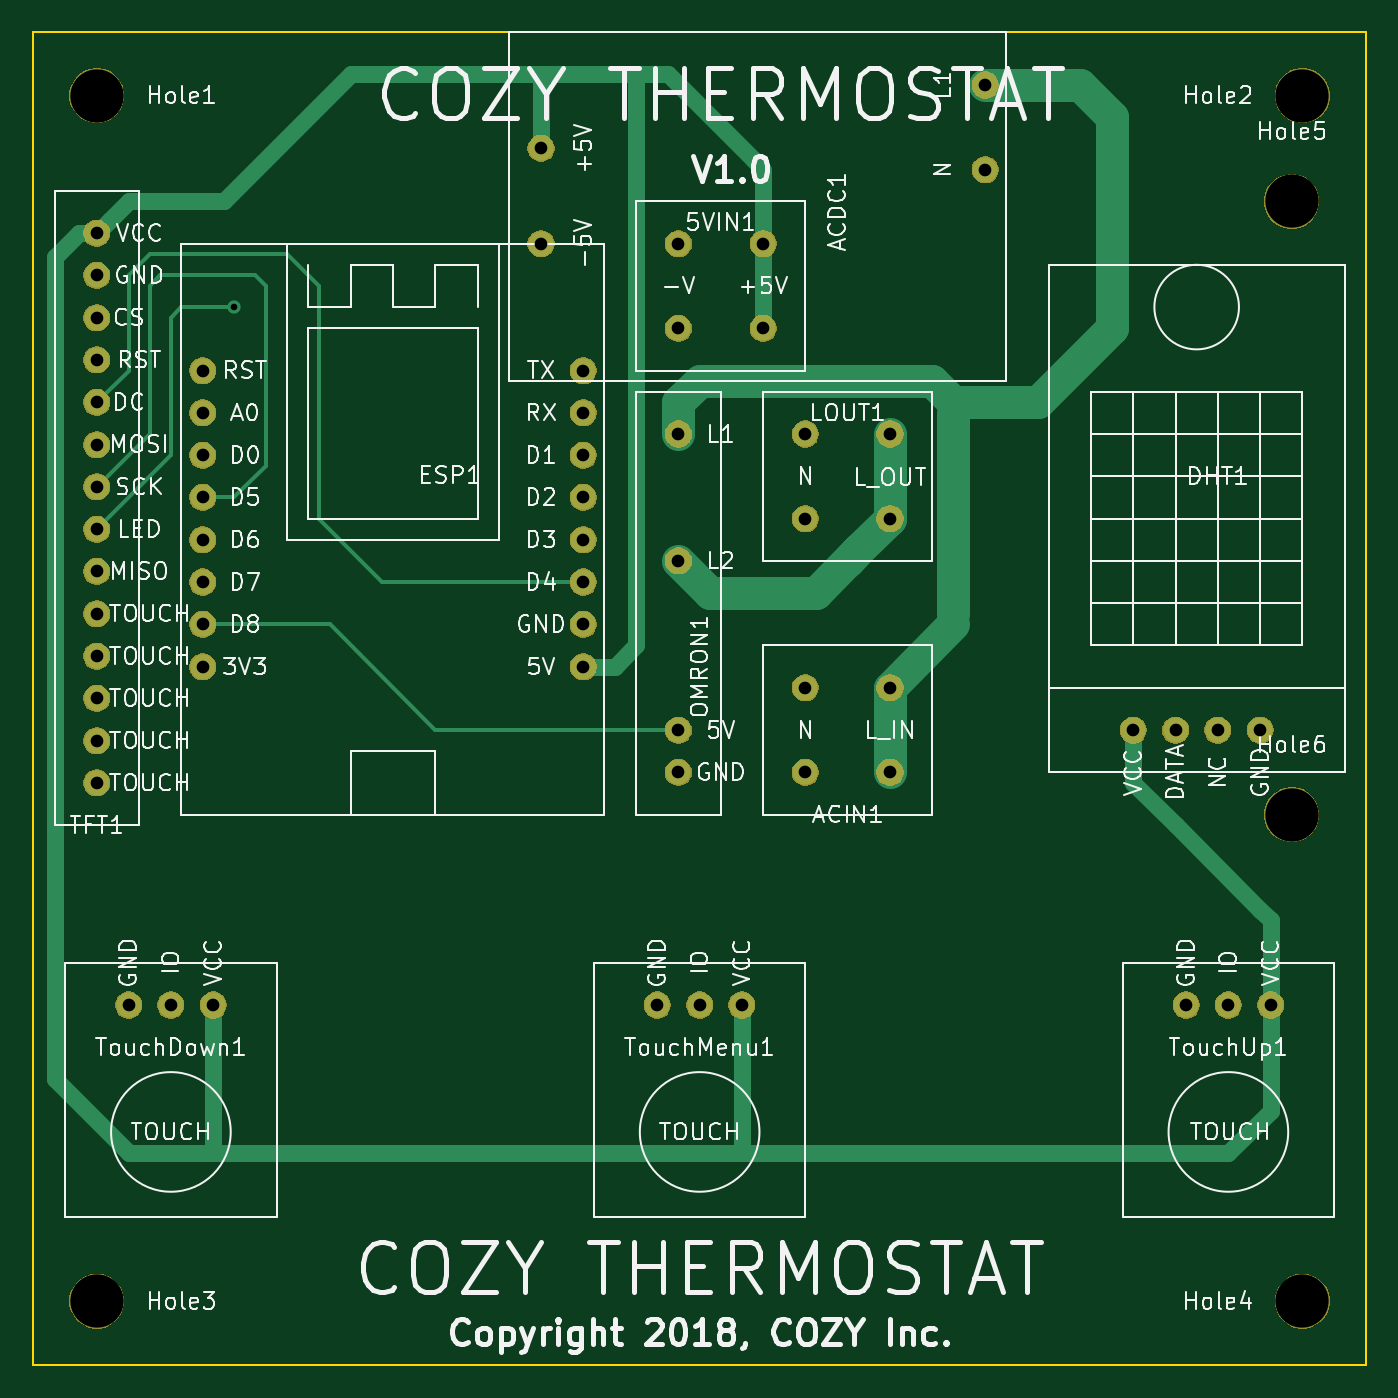
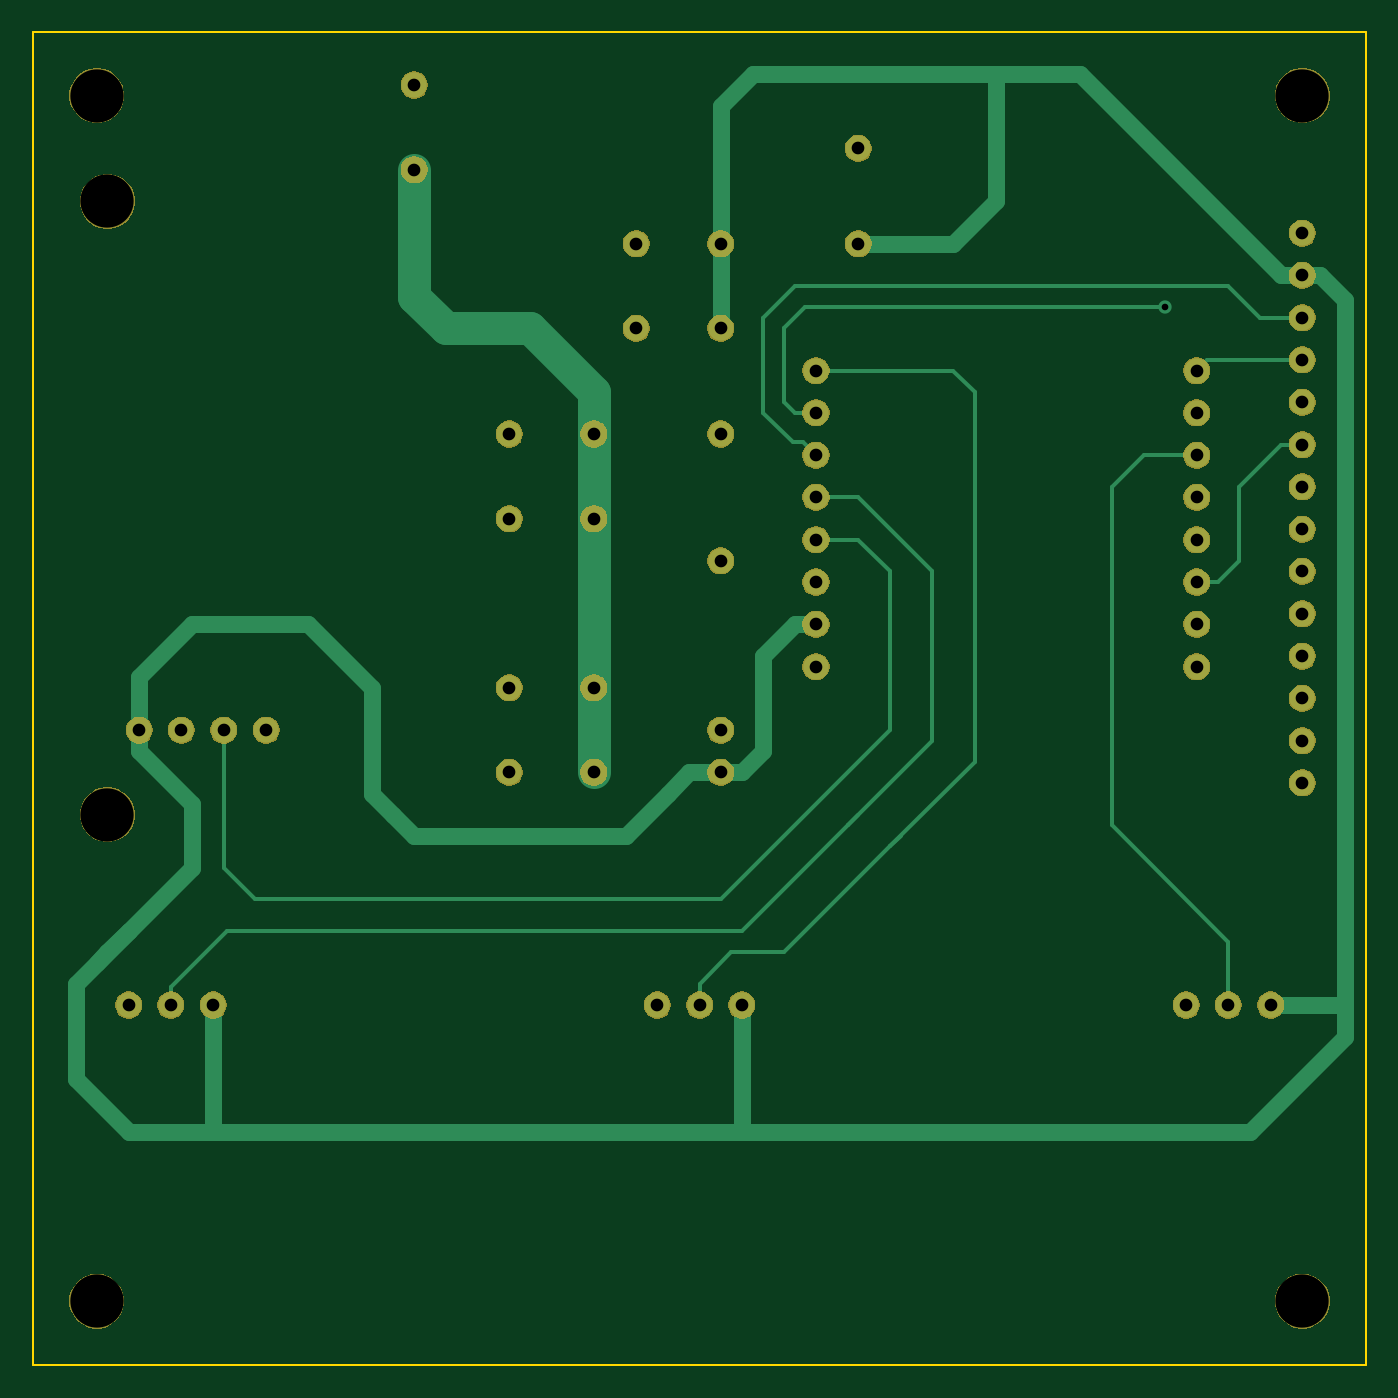
Circuit board: 11 layer files. Board 80.0 x 80.0 mm.
- bottom_copper: THERMOSTAT-B.Cu.gbr (11918 bytes)
- bottom_mask: THERMOSTAT-B.Mask.gbr (60758 bytes)
- paste: THERMOSTAT-B.Paste.gbr (495 bytes)
- bottom_silk: THERMOSTAT-B.SilkS.gbr (496 bytes)
- outline: THERMOSTAT-Edge.Cuts.gbr (618 bytes)
- top_copper: THERMOSTAT-F.Cu.gbr (9940 bytes)
- top_mask: THERMOSTAT-F.Mask.gbr (60758 bytes)
- paste: THERMOSTAT-F.Paste.gbr (495 bytes)
- top_silk: THERMOSTAT-F.SilkS.gbr (81923 bytes)
- drill: THERMOSTAT-NPTH.drl (216 bytes)
- drill: THERMOSTAT-PTH.drl (921 bytes)

=== bottom_copper: THERMOSTAT-B.Cu.gbr (11918 bytes, source omitted) ===
=== bottom_mask: THERMOSTAT-B.Mask.gbr (60758 bytes, source omitted) ===
=== paste: THERMOSTAT-B.Paste.gbr ===
G04 #@! TF.GenerationSoftware,KiCad,Pcbnew,(5.0.1)-3*
G04 #@! TF.CreationDate,2018-11-11T13:08:13+01:00*
G04 #@! TF.ProjectId,THERMOSTAT,544845524D4F535441542E6B69636164,rev?*
G04 #@! TF.SameCoordinates,Original*
G04 #@! TF.FileFunction,Paste,Bot*
G04 #@! TF.FilePolarity,Positive*
%FSLAX46Y46*%
G04 Gerber Fmt 4.6, Leading zero omitted, Abs format (unit mm)*
G04 Created by KiCad (PCBNEW (5.0.1)-3) date 11/11/2018 1:08:13 PM*
%MOMM*%
%LPD*%
G01*
G04 APERTURE LIST*
G04 APERTURE END LIST*
M02*

=== bottom_silk: THERMOSTAT-B.SilkS.gbr ===
G04 #@! TF.GenerationSoftware,KiCad,Pcbnew,(5.0.1)-3*
G04 #@! TF.CreationDate,2018-11-11T13:08:13+01:00*
G04 #@! TF.ProjectId,THERMOSTAT,544845524D4F535441542E6B69636164,rev?*
G04 #@! TF.SameCoordinates,Original*
G04 #@! TF.FileFunction,Legend,Bot*
G04 #@! TF.FilePolarity,Positive*
%FSLAX46Y46*%
G04 Gerber Fmt 4.6, Leading zero omitted, Abs format (unit mm)*
G04 Created by KiCad (PCBNEW (5.0.1)-3) date 11/11/2018 1:08:13 PM*
%MOMM*%
%LPD*%
G01*
G04 APERTURE LIST*
G04 APERTURE END LIST*
M02*

=== outline: THERMOSTAT-Edge.Cuts.gbr ===
G04 #@! TF.GenerationSoftware,KiCad,Pcbnew,(5.0.1)-3*
G04 #@! TF.CreationDate,2018-11-11T13:08:13+01:00*
G04 #@! TF.ProjectId,THERMOSTAT,544845524D4F535441542E6B69636164,rev?*
G04 #@! TF.SameCoordinates,Original*
G04 #@! TF.FileFunction,Profile,NP*
%FSLAX46Y46*%
G04 Gerber Fmt 4.6, Leading zero omitted, Abs format (unit mm)*
G04 Created by KiCad (PCBNEW (5.0.1)-3) date 11/11/2018 1:08:13 PM*
%MOMM*%
%LPD*%
G01*
G04 APERTURE LIST*
%ADD10C,0.150000*%
G04 APERTURE END LIST*
D10*
X80010000Y0D02*
X0Y0D01*
X80010000Y-80010000D02*
X80010000Y0D01*
X0Y-80010000D02*
X80010000Y-80010000D01*
X0Y0D02*
X0Y-80010000D01*
M02*

=== top_copper: THERMOSTAT-F.Cu.gbr (9940 bytes, source omitted) ===
=== top_mask: THERMOSTAT-F.Mask.gbr (60758 bytes, source omitted) ===
=== paste: THERMOSTAT-F.Paste.gbr ===
G04 #@! TF.GenerationSoftware,KiCad,Pcbnew,(5.0.1)-3*
G04 #@! TF.CreationDate,2018-11-11T13:08:13+01:00*
G04 #@! TF.ProjectId,THERMOSTAT,544845524D4F535441542E6B69636164,rev?*
G04 #@! TF.SameCoordinates,Original*
G04 #@! TF.FileFunction,Paste,Top*
G04 #@! TF.FilePolarity,Positive*
%FSLAX46Y46*%
G04 Gerber Fmt 4.6, Leading zero omitted, Abs format (unit mm)*
G04 Created by KiCad (PCBNEW (5.0.1)-3) date 11/11/2018 1:08:13 PM*
%MOMM*%
%LPD*%
G01*
G04 APERTURE LIST*
G04 APERTURE END LIST*
M02*

=== top_silk: THERMOSTAT-F.SilkS.gbr (81923 bytes, source omitted) ===
=== drill: THERMOSTAT-NPTH.drl ===
M48
;DRILL file {KiCad (5.0.1)-3} date 11/11/2018 1:08:18 PM
;FORMAT={-:-/ absolute / inch / decimal}
FMAT,2
INCH,TZ
T1C0.1260
%
G90
G05
M72
T1
X0.15Y-0.15
X2.975Y-0.4
X3.Y-0.15
X0.15Y-3.
X2.975Y-1.85
X3.Y-3.
T0
M30

=== drill: THERMOSTAT-PTH.drl ===
M48
;DRILL file {KiCad (5.0.1)-3} date 11/11/2018 1:08:18 PM
;FORMAT={-:-/ absolute / inch / decimal}
FMAT,2
INCH,TZ
T1C0.0157
T2C0.0300
%
G90
G05
M72
T1
X0.475Y-0.65
T2
X0.225Y-2.3
X0.325Y-2.3
X0.425Y-2.3
X1.525Y-0.5
X1.525Y-0.7
X1.725Y-0.5
X1.725Y-0.7
X1.525Y-0.95
X1.525Y-1.25
X1.525Y-1.65
X1.525Y-1.75
X2.725Y-2.3
X2.825Y-2.3
X2.925Y-2.3
X0.4Y-0.8
X0.4Y-0.9
X0.4Y-1.
X0.4Y-1.1
X0.4Y-1.2
X0.4Y-1.3
X0.4Y-1.4
X0.4Y-1.5
X1.3Y-0.8
X1.3Y-0.9
X1.3Y-1.
X1.3Y-1.1
X1.3Y-1.2
X1.3Y-1.3
X1.3Y-1.4
X1.3Y-1.5
X1.825Y-0.95
X1.825Y-1.15
X2.025Y-0.95
X2.025Y-1.15
X1.825Y-1.55
X1.825Y-1.75
X2.025Y-1.55
X2.025Y-1.75
X1.2Y-0.275
X1.2Y-0.5
X2.25Y-0.125
X2.25Y-0.325
X2.6Y-1.65
X2.7Y-1.65
X2.8Y-1.65
X2.9Y-1.65
X0.15Y-0.475
X0.15Y-0.575
X0.15Y-0.675
X0.15Y-0.775
X0.15Y-0.875
X0.15Y-0.975
X0.15Y-1.075
X0.15Y-1.175
X0.15Y-1.275
X0.15Y-1.375
X0.15Y-1.475
X0.15Y-1.575
X0.15Y-1.675
X0.15Y-1.775
X1.475Y-2.3
X1.575Y-2.3
X1.675Y-2.3
T0
M30

